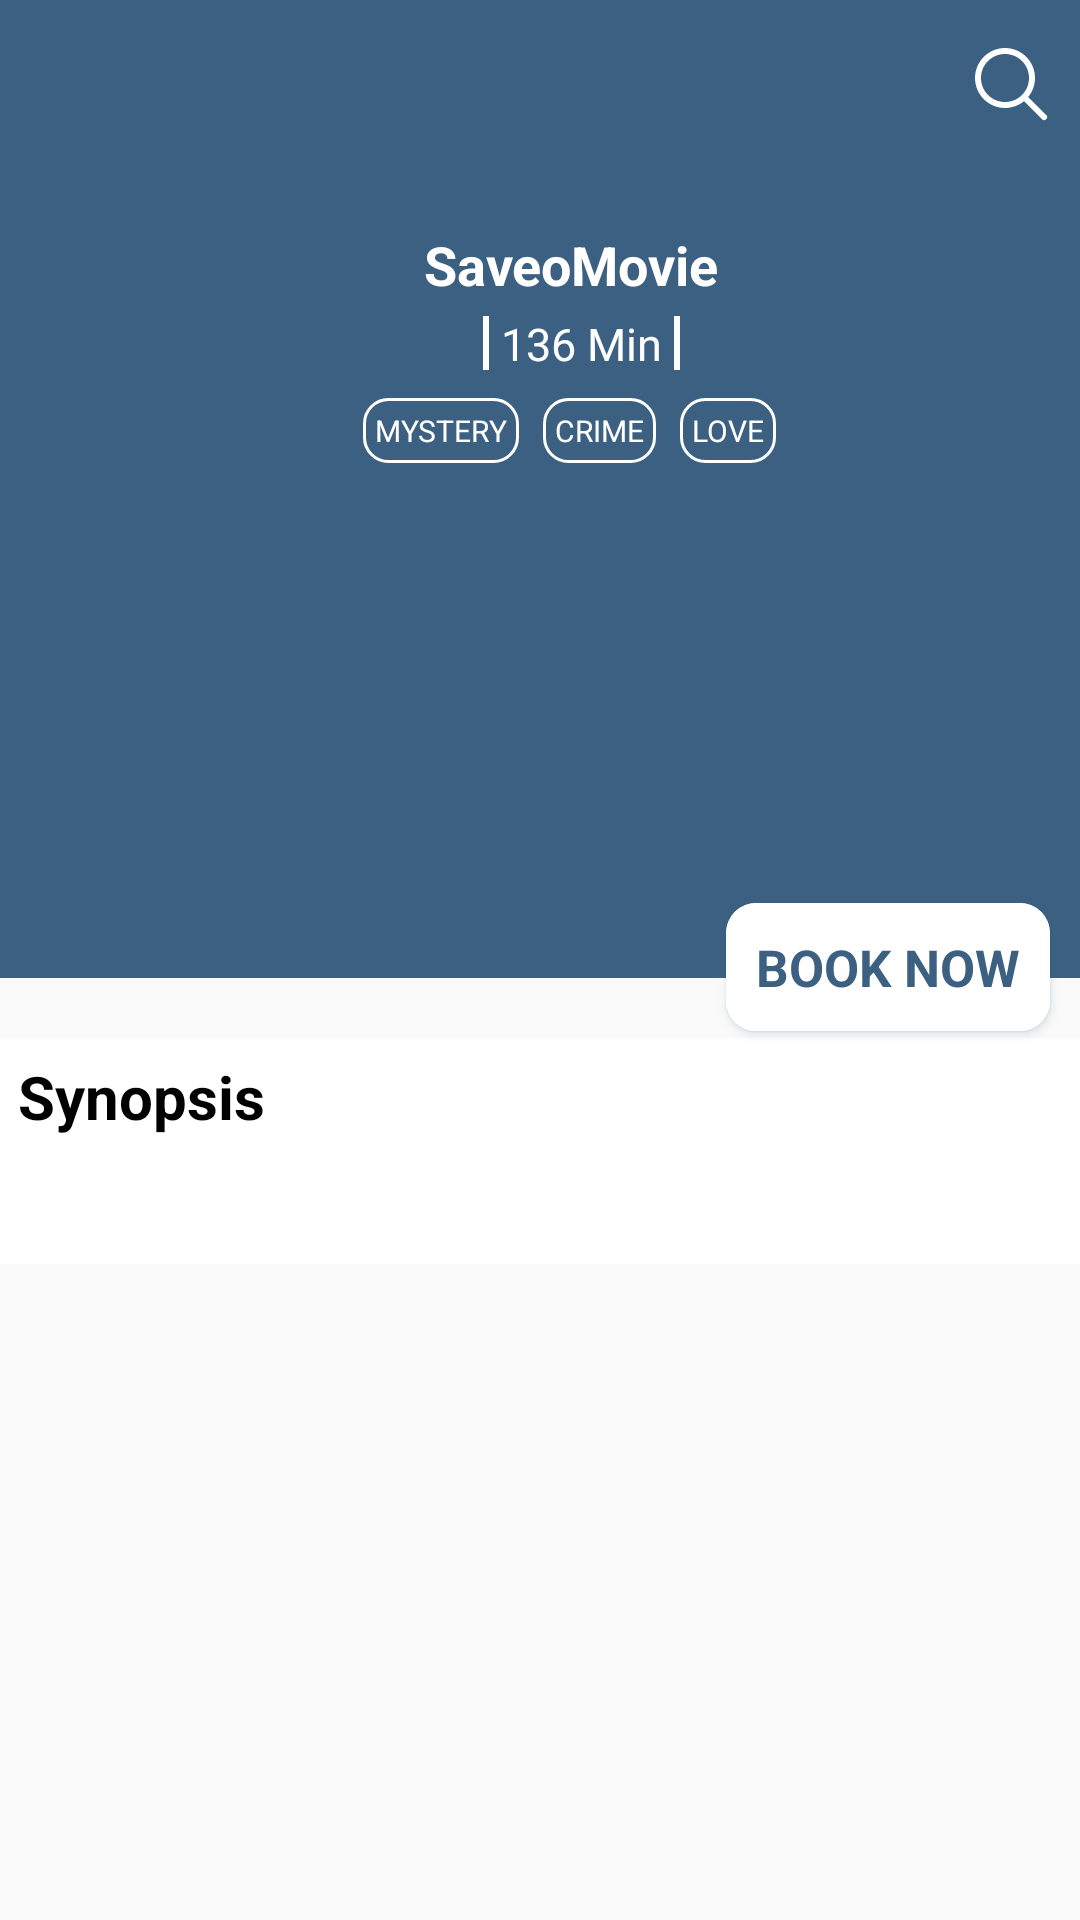

Layout XML and referenced resources for this Android screen:
<!-- AndroidManifest.xml: activity theme AppTheme.NoActionBar -->
<!-- res/layout/activity_movie_details.xml -->
<?xml version="1.0" encoding="utf-8"?>
<RelativeLayout xmlns:android="http://schemas.android.com/apk/res/android"
    xmlns:app="http://schemas.android.com/apk/res-auto"
    xmlns:tools="http://schemas.android.com/tools"
    android:layout_width="match_parent"
    android:layout_height="match_parent"
    android:fitsSystemWindows="true"
    tools:context=".ui.MovieDetailsActivity">

    <include
        android:id="@+id/include"
        layout="@layout/global_toolbar" />

    <LinearLayout
        android:layout_width="match_parent"
        android:layout_height="match_parent"
        android:layout_below="@+id/include"
        android:orientation="vertical">

        <ProgressBar
            android:id="@+id/progress_bar"
            android:layout_width="wrap_content"
            android:layout_height="match_parent"
            android:layout_gravity="center"
            android:visibility="gone" />

        <TextView
            android:id="@+id/txt_error"
            android:layout_width="match_parent"
            android:layout_height="match_parent"
            android:layout_gravity="center"
            android:text="Conection Problem!!"
            android:visibility="gone" />

        <ScrollView
            android:layout_width="match_parent"
            android:layout_height="match_parent"
            app:layout_constraintTop_toTopOf="parent">
            <RelativeLayout
                android:layout_width="match_parent"
                android:layout_height="wrap_content">
                <LinearLayout
                    android:id="@+id/rlImage"
                    android:layout_width="wrap_content"
                    android:layout_height="wrap_content"
                    android:background="@color/colorPrimaryDark"
                    android:orientation="horizontal">

                    <androidx.cardview.widget.CardView
                        android:layout_width="wrap_content"
                        android:layout_height="wrap_content"
                        android:layout_margin="10dp"
                        android:background="@drawable/bg_border_grey"
                        android:elevation="20dp"
                        app:cardCornerRadius="10dp">
                        <ImageView
                            android:id="@+id/iv_movie_poster"
                            android:layout_width="wrap_content"
                            android:layout_height="250dp"
                            android:layout_gravity="center"
                            android:scaleType="fitXY"
                            android:src="@drawable/ic_launcher_background" />
                    </androidx.cardview.widget.CardView>

                    <RelativeLayout
                        android:layout_width="match_parent"
                        android:layout_height="wrap_content"
                        android:layout_marginTop="20dp">


                        <TextView
                            android:id="@+id/movie_title"
                            android:layout_width="match_parent"
                            android:layout_height="match_parent"
                            android:text="@string/app_name"
                            android:textAlignment="center"
                            android:textColor="@color/colorWhite"
                            android:textSize="18dp"
                            android:textStyle="bold" />

                        <LinearLayout
                            android:id="@+id/llMovieDetails"
                            android:layout_width="wrap_content"
                            android:layout_height="wrap_content"
                            android:layout_below="@+id/movie_title"
                            android:layout_centerHorizontal="true"
                            android:orientation="horizontal">

                            <TextView
                                android:id="@+id/tvRated"
                                android:layout_width="wrap_content"
                                android:layout_height="wrap_content"
                                android:layout_marginStart="4dp"
                                android:layout_marginEnd="4dp"
                                android:padding="4dp"
                                android:text=""
                                android:textColor="@color/colorWhite"
                                android:textSize="15dp" />

                            <View
                                android:layout_width="2dp"
                                android:layout_height="18dp"
                                android:layout_gravity="center"
                                android:background="@color/cardview_light_background" />

                            <TextView
                                android:id="@+id/tvTime"
                                android:layout_width="wrap_content"
                                android:layout_height="wrap_content"
                                android:layout_marginStart="4dp"
                                android:layout_marginEnd="4dp"
                                android:text="136 Min"
                                android:textColor="@color/colorWhite"
                                android:textSize="15dp" />

                            <View
                                android:layout_width="2dp"
                                android:layout_height="18dp"
                                android:layout_gravity="center"
                                android:background="@color/cardview_light_background" />

                            <TextView
                                android:id="@+id/tvReleaseDate"
                                android:layout_width="wrap_content"
                                android:layout_height="wrap_content"
                                android:layout_marginStart="4dp"
                                android:layout_marginEnd="4dp"
                                android:text=""
                                android:textColor="@color/colorWhite"
                                android:textSize="15dp" />

                        </LinearLayout>

                        <LinearLayout
                            android:layout_width="wrap_content"
                            android:layout_height="wrap_content"
                            android:layout_below="@+id/llMovieDetails"
                            android:layout_centerHorizontal="true"
                            android:orientation="horizontal"
                            android:padding="4dp">

                            <TextView
                                android:layout_width="wrap_content"
                                android:layout_height="wrap_content"
                                android:layout_marginStart="4dp"
                                android:layout_marginEnd="4dp"
                                android:background="@drawable/bg_border_grey"
                                android:padding="4dp"
                                android:text="MYSTERY"
                                android:textColor="@color/colorWhite"
                                android:textSize="10dp">

                            </TextView>

                            <TextView
                                android:layout_width="wrap_content"
                                android:layout_height="wrap_content"
                                android:layout_marginStart="4dp"
                                android:layout_marginEnd="4dp"
                                android:background="@drawable/bg_border_grey"
                                android:padding="4dp"
                                android:text="CRIME"
                                android:textColor="@color/colorWhite"
                                android:textSize="10dp">

                            </TextView>

                            <TextView
                                android:layout_width="wrap_content"
                                android:layout_height="wrap_content"
                                android:layout_marginStart="4dp"
                                android:layout_marginEnd="4dp"
                                android:background="@drawable/bg_border_grey"
                                android:padding="4dp"
                                android:text="LOVE"
                                android:textColor="@color/colorWhite"
                                android:textSize="10dp" />
                        </LinearLayout>
                    </RelativeLayout>
                </LinearLayout>

                <androidx.cardview.widget.CardView
                    android:layout_width="wrap_content"
                    android:layout_height="wrap_content"
                    android:layout_alignParentTop="true"
                    android:layout_alignParentEnd="true"
                    android:layout_marginTop="245dp"
                    android:layout_marginEnd="10dp"
                    android:background="@drawable/bg_border_grey_more"
                    android:backgroundTint="#fffFFF"
                    android:elevation="20dp"
                    app:cardCornerRadius="10dp"
                    android:outlineSpotShadowColor="@color/colorPrimaryDark">

                    <TextView
                        android:layout_width="wrap_content"
                        android:layout_height="wrap_content"
                        android:background="@drawable/bg_border_grey"
                        android:padding="10dp"
                        android:text="BOOK NOW"
                        android:textColor="@color/colorPrimaryDark"
                        android:textSize="17dp"
                        android:textStyle="bold"/>
                </androidx.cardview.widget.CardView>
                <RelativeLayout
                    android:layout_width="match_parent"
                    android:layout_height="wrap_content"
                    android:layout_marginTop="20dp"
                    android:background="@color/colorWhite"
                    android:layout_below="@+id/rlImage">
                    <TextView
                        android:id="@+id/SY"
                        android:layout_width="match_parent"
                        android:layout_height="wrap_content"
                        android:padding="6dp"
                        android:text="Synopsis"
                        android:textSize="20dp"
                        android:textStyle="bold"
                        android:textColor="#000000"/>

                    <TextView
                        android:layout_below="@+id/SY"
                        android:id="@+id/tvDetails"
                        android:layout_width="wrap_content"
                        android:layout_height="wrap_content"
                        android:textSize="18dp"
                        android:textFontWeight="500"
                        android:fontFamily="sans-serif-condensed-light"
                        android:padding="6dp"
                        android:textColor="@color/colorWhite"
                        >

                    </TextView>
                </RelativeLayout>
            </RelativeLayout>

        </ScrollView>
    </LinearLayout>

</RelativeLayout>
<!-- res/layout/global_toolbar.xml (included above) -->
<?xml version="1.0" encoding="utf-8"?>
<androidx.appcompat.widget.Toolbar xmlns:android="http://schemas.android.com/apk/res/android"
    xmlns:app="http://schemas.android.com/apk/res-auto"
    android:id="@+id/toolbar"
    android:layout_width="match_parent"
    android:layout_height="wrap_content"
    android:fitsSystemWindows="true"
    android:background="@color/colorPrimaryDark"
    app:contentInsetStartWithNavigation="0dp"
   >

    <RelativeLayout
        android:layout_width="match_parent"
        android:layout_height="wrap_content"
        android:gravity="center_horizontal"
        android:padding="8dp">
        <ImageView
            android:layout_centerHorizontal="true"
            android:id="@+id/ivDrawerButton"
            android:layout_width="wrap_content"
            android:layout_height="wrap_content"
            android:layout_alignParentStart="true"
            android:layout_marginTop="2dp"
            android:src="@drawable/ic_icons_menu">
        </ImageView>
        <TextView
            android:id="@+id/tvToolbarTitle"
            android:layout_width="match_parent"
            android:layout_height="wrap_content"
            android:layout_toEndOf="@+id/ivDrawerButton"
            android:layout_toStartOf="@+id/ivSearchButton"
            android:layout_gravity="center"
            android:gravity="center"
            android:singleLine="true"
            android:layout_centerHorizontal="true"
            android:text=""
            android:textColor="@color/colorWhite"
            android:textSize="20sp"
            android:textStyle="bold"
            />
        <ImageView
            android:id="@+id/ivSearchButton"
            android:layout_width="wrap_content"
            android:layout_height="wrap_content"
            android:layout_alignParentEnd="true"
            android:layout_alignParentRight="true"
            android:src="@drawable/ic_icon_search"
            android:layout_centerHorizontal="true">
        </ImageView>
    </RelativeLayout>
</androidx.appcompat.widget.Toolbar>
<!-- resources referenced by this layout -->
<resources>
  <color name="colorPrimaryDark">#3c6081</color>
  <color name="colorWhite">#ffffff</color>
  <!-- drawable bg_border_grey (drawable) -->
  <shape xmlns:android="http://schemas.android.com/apk/res/android"
      android:shape="rectangle">
      <corners android:radius="8dp" />
      <stroke
          android:width="1dp"
          android:color="@color/colorWhite" />
  </shape>
  <!-- drawable bg_border_grey_more (drawable) -->
  <shape xmlns:android="http://schemas.android.com/apk/res/android"
      android:shape="rectangle">
      <corners android:radius="20dp" />
      <stroke
          android:width="1dp"
          android:color="@color/colorWhite" />
  </shape>
  <!-- drawable ic_icon_search (drawable) -->
  <vector xmlns:android="http://schemas.android.com/apk/res/android"
      android:width="30dp"
      android:height="30dp"
      android:viewportWidth="30"
      android:viewportHeight="30">
    <path
        android:pathData="M13,3C7.489,3 3,7.489 3,13C3,18.511 7.489,23 13,23C15.3965,23 17.5974,22.149 19.3223,20.7363L25.293,26.707A1.0001,1.0001 0,1 0,26.707 25.293L20.7363,19.3223C22.149,17.5974 23,15.3965 23,13C23,7.489 18.511,3 13,3zM13,5C17.4301,5 21,8.5699 21,13C21,17.4301 17.4301,21 13,21C8.5699,21 5,17.4301 5,13C5,8.5699 8.5699,5 13,5z"
        android:fillColor="#ffffff"/>
  </vector>
  <string name="app_name">SaveoMovie</string>
  <style name="AppTheme.NoActionBar">
          <item name="windowActionModeOverlay">true</item>
          <item name="windowActionBar">false</item>
          <item name="windowNoTitle">true</item>
          <item name="android:windowTranslucentStatus">true</item>
          
      </style>
</resources>
